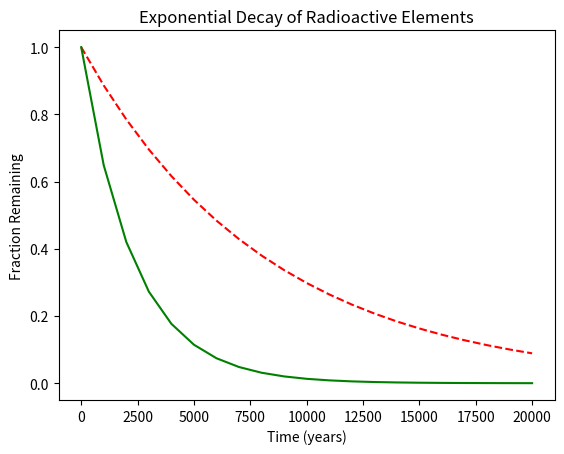

Write the Python code that produced this figure.
#!/usr/bin/env python3
import numpy as np
import matplotlib.pyplot as plt

x = np.arange(0, 21000, 1000)
r = np.log(0.5)
t1 = 5730
t2 = 1600
y1 = np.exp((r / t1) * x)
y2 = np.exp((r / t2) * x)

plt.xlabel('Time (years)')
plt.ylabel('Fraction Remaining')
plt.title('Exponential Decay of Radioactive Elements')
line1 = plt.plot(x, y1, 'r--', label='C-14')
line2 = plt.plot(x, y2, 'g-', label='Ra-226')
fig = plt.figure()
ax = plt.subplot(111)
plt.xlim(0,20000)
plt.ylim(0,1)
ax.legend()
plt.show()
